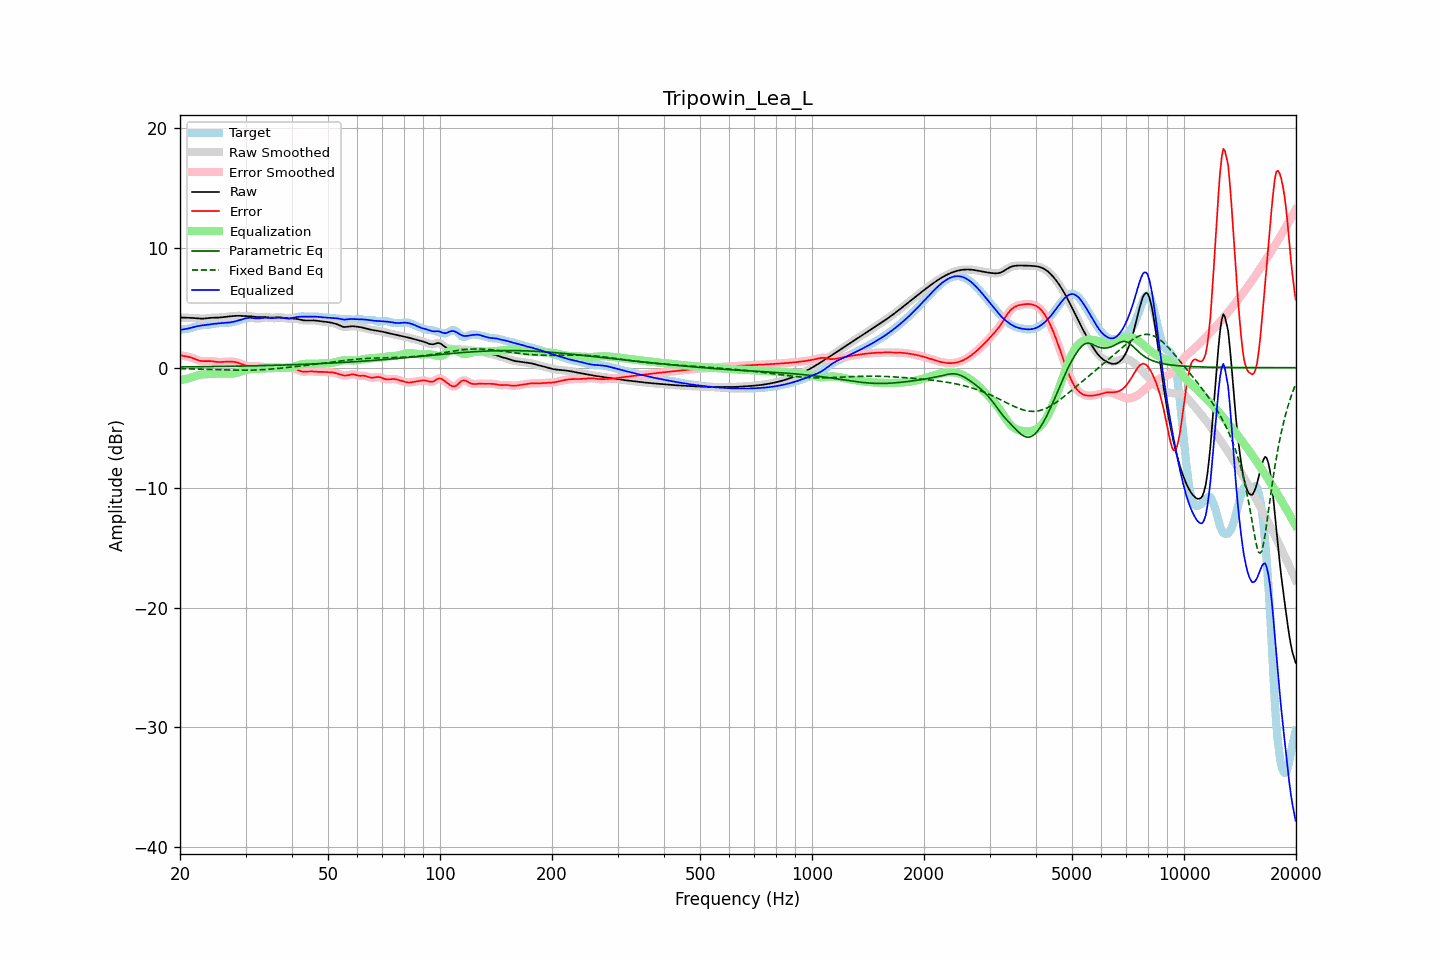

Values plotted in this chart, from the file beside it:
frequency, raw, error, smoothed, error_smoothed, equalization, parametric_eq, fixed_band_eq, equalized_raw, equalized_smoothed, target
20.00, 4.18, 1.03, 4.18, 1.03, -1.04, 0.06, -0.08, 3.14, 3.15, 3.15
20.20, 4.18, 1.01, 4.18, 1.01, -1.01, 0.06, -0.08, 3.17, 3.17, 3.17
20.40, 4.18, 0.98, 4.18, 0.99, -0.99, 0.07, -0.08, 3.19, 3.19, 3.19
20.61, 4.17, 0.96, 4.17, 0.96, -0.96, 0.07, -0.09, 3.21, 3.21, 3.21
20.81, 4.16, 0.94, 4.17, 0.94, -0.93, 0.07, -0.09, 3.24, 3.24, 3.23
21.02, 4.16, 0.91, 4.16, 0.91, -0.90, 0.07, -0.09, 3.26, 3.26, 3.25
21.23, 4.16, 0.88, 4.16, 0.88, -0.86, 0.07, -0.10, 3.29, 3.29, 3.28
21.44, 4.15, 0.84, 4.15, 0.84, -0.83, 0.07, -0.10, 3.33, 3.33, 3.31
21.66, 4.14, 0.79, 4.14, 0.79, -0.78, 0.07, -0.10, 3.36, 3.37, 3.35
21.87, 4.14, 0.74, 4.13, 0.74, -0.73, 0.08, -0.11, 3.40, 3.40, 3.40
22.09, 4.12, 0.68, 4.12, 0.68, -0.69, 0.08, -0.11, 3.44, 3.44, 3.44
22.31, 4.11, 0.63, 4.11, 0.63, -0.64, 0.08, -0.12, 3.46, 3.47, 3.48
22.54, 4.10, 0.59, 4.10, 0.59, -0.61, 0.08, -0.12, 3.49, 3.49, 3.51
22.76, 4.09, 0.56, 4.09, 0.56, -0.58, 0.08, -0.12, 3.51, 3.51, 3.53
22.99, 4.09, 0.54, 4.09, 0.55, -0.56, 0.08, -0.13, 3.52, 3.53, 3.54
23.22, 4.10, 0.55, 4.10, 0.54, -0.55, 0.09, -0.13, 3.55, 3.55, 3.55
23.45, 4.11, 0.55, 4.11, 0.55, -0.55, 0.09, -0.14, 3.56, 3.56, 3.56
23.69, 4.13, 0.56, 4.13, 0.56, -0.54, 0.09, -0.14, 3.58, 3.58, 3.57
23.92, 4.14, 0.56, 4.14, 0.56, -0.54, 0.09, -0.15, 3.60, 3.60, 3.58
24.16, 4.16, 0.55, 4.15, 0.55, -0.53, 0.09, -0.15, 3.62, 3.62, 3.60
24.40, 4.16, 0.54, 4.16, 0.54, -0.53, 0.09, -0.15, 3.64, 3.64, 3.63
24.65, 4.17, 0.52, 4.17, 0.52, -0.51, 0.10, -0.16, 3.65, 3.65, 3.65
24.89, 4.17, 0.50, 4.17, 0.50, -0.50, 0.10, -0.16, 3.67, 3.67, 3.67
25.14, 4.17, 0.48, 4.17, 0.48, -0.49, 0.10, -0.17, 3.68, 3.68, 3.69
25.39, 4.18, 0.47, 4.18, 0.47, -0.49, 0.10, -0.17, 3.69, 3.69, 3.71
25.65, 4.19, 0.47, 4.19, 0.47, -0.48, 0.10, -0.18, 3.71, 3.71, 3.72
25.91, 4.20, 0.48, 4.20, 0.48, -0.48, 0.11, -0.18, 3.72, 3.72, 3.72
26.16, 4.22, 0.49, 4.22, 0.49, -0.49, 0.11, -0.19, 3.73, 3.73, 3.73
26.43, 4.23, 0.50, 4.23, 0.50, -0.49, 0.11, -0.19, 3.74, 3.74, 3.74
26.69, 4.25, 0.50, 4.25, 0.50, -0.50, 0.11, -0.19, 3.75, 3.75, 3.75
26.96, 4.26, 0.51, 4.26, 0.51, -0.51, 0.11, -0.20, 3.76, 3.76, 3.76
27.23, 4.28, 0.51, 4.28, 0.51, -0.51, 0.12, -0.20, 3.77, 3.77, 3.77
27.50, 4.29, 0.50, 4.29, 0.50, -0.50, 0.12, -0.20, 3.79, 3.79, 3.79
27.77, 4.31, 0.49, 4.31, 0.49, -0.49, 0.12, -0.21, 3.82, 3.82, 3.81
28.05, 4.32, 0.48, 4.32, 0.48, -0.47, 0.12, -0.21, 3.85, 3.85, 3.84
28.33, 4.32, 0.45, 4.32, 0.45, -0.44, 0.13, -0.21, 3.88, 3.89, 3.87
28.62, 4.33, 0.41, 4.33, 0.41, -0.40, 0.13, -0.21, 3.92, 3.92, 3.91
28.90, 4.33, 0.37, 4.32, 0.37, -0.36, 0.13, -0.21, 3.96, 3.96, 3.96
29.19, 4.32, 0.32, 4.32, 0.32, -0.32, 0.13, -0.22, 4.01, 4.01, 4.00
29.48, 4.31, 0.26, 4.31, 0.27, -0.27, 0.14, -0.22, 4.04, 4.05, 4.05
29.78, 4.31, 0.22, 4.31, 0.22, -0.23, 0.14, -0.22, 4.08, 4.08, 4.09
30.08, 4.31, 0.18, 4.31, 0.18, -0.19, 0.14, -0.21, 4.12, 4.12, 4.13
30.38, 4.30, 0.15, 4.30, 0.15, -0.16, 0.14, -0.21, 4.14, 4.14, 4.16
30.68, 4.30, 0.13, 4.29, 0.13, -0.14, 0.15, -0.21, 4.16, 4.15, 4.17
30.99, 4.28, 0.12, 4.28, 0.12, -0.13, 0.15, -0.21, 4.16, 4.16, 4.16
31.30, 4.27, 0.12, 4.27, 0.12, -0.12, 0.15, -0.20, 4.15, 4.15, 4.15
31.61, 4.25, 0.12, 4.25, 0.12, -0.12, 0.16, -0.20, 4.13, 4.13, 4.13
31.93, 4.23, 0.12, 4.23, 0.12, -0.11, 0.16, -0.19, 4.12, 4.12, 4.11
32.24, 4.22, 0.12, 4.22, 0.12, -0.11, 0.16, -0.19, 4.11, 4.11, 4.10
32.57, 4.21, 0.12, 4.22, 0.11, -0.10, 0.16, -0.18, 4.11, 4.11, 4.10
32.89, 4.22, 0.10, 4.22, 0.10, -0.09, 0.17, -0.18, 4.13, 4.13, 4.11
33.22, 4.22, 0.09, 4.22, 0.09, -0.08, 0.17, -0.17, 4.14, 4.14, 4.14
33.55, 4.22, 0.06, 4.22, 0.06, -0.06, 0.17, -0.16, 4.16, 4.16, 4.16
33.89, 4.22, 0.04, 4.22, 0.04, -0.05, 0.18, -0.15, 4.17, 4.16, 4.17
34.23, 4.21, 0.03, 4.21, 0.03, -0.05, 0.18, -0.14, 4.16, 4.16, 4.18
34.57, 4.19, 0.02, 4.19, 0.02, -0.04, 0.18, -0.13, 4.15, 4.15, 4.17
34.92, 4.18, 0.03, 4.18, 0.03, -0.04, 0.19, -0.12, 4.14, 4.14, 4.15
35.27, 4.17, 0.04, 4.17, 0.04, -0.04, 0.19, -0.11, 4.13, 4.13, 4.13
35.62, 4.18, 0.05, 4.18, 0.05, -0.04, 0.20, -0.10, 4.13, 4.13, 4.12
35.97, 4.19, 0.06, 4.19, 0.06, -0.05, 0.20, -0.09, 4.14, 4.14, 4.12
... 635 more rows
